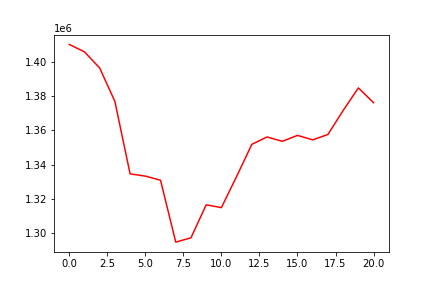

Data behind this chart, as committed beside it:
, 0
0, 1410394
1, 1406066
2, 1396620
3, 1376983
4, 1334548
5, 1333214
6, 1330801
7, 1294526
8, 1297057
9, 1316388
10, 1314747
11, 1333020
12, 1351842
13, 1356166
14, 1353613
15, 1357093
16, 1354460
17, 1357632
18, 1371670
19, 1384917
20, 1376244
